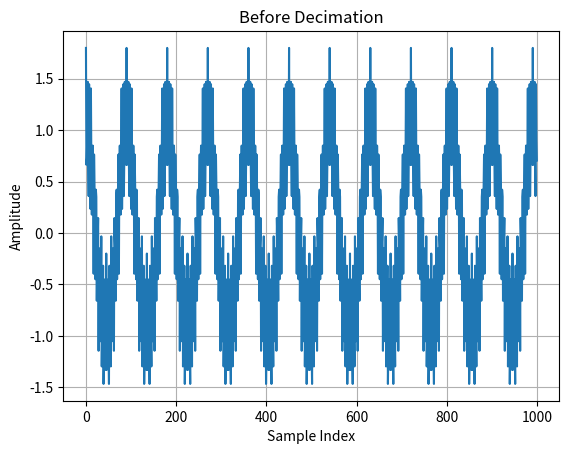
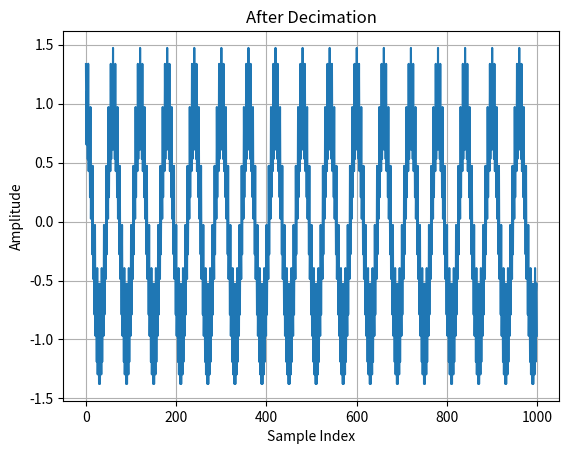
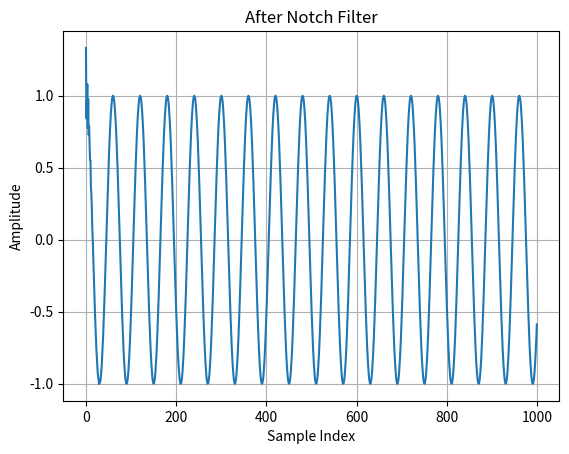
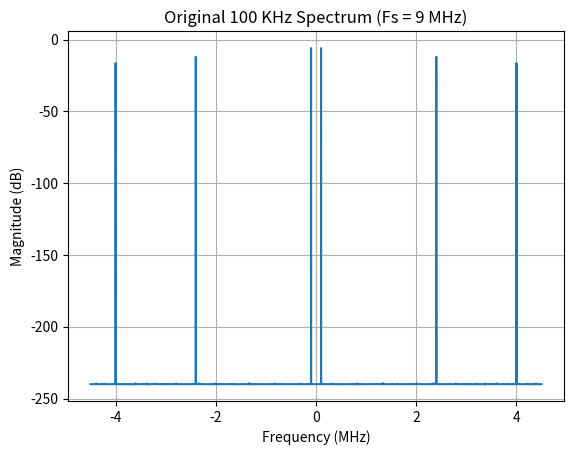
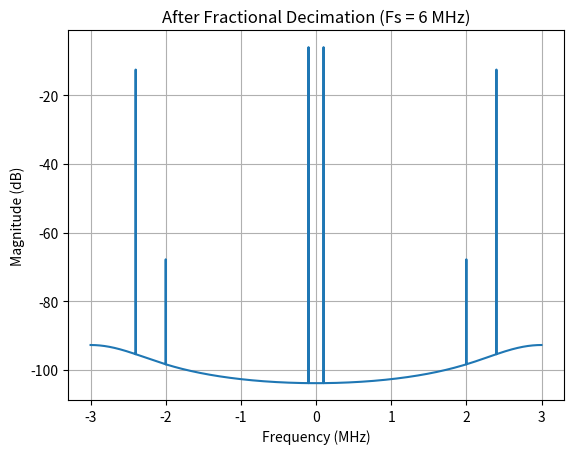
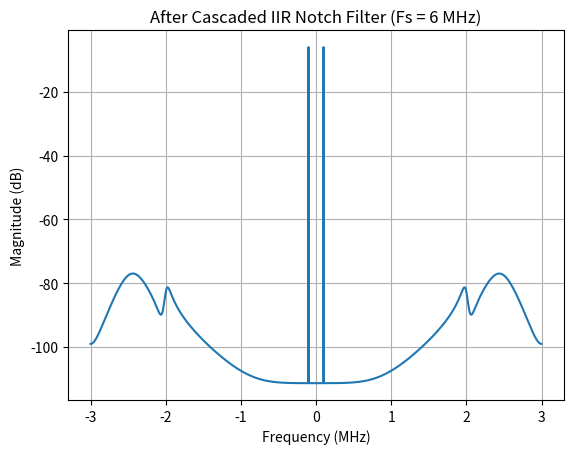
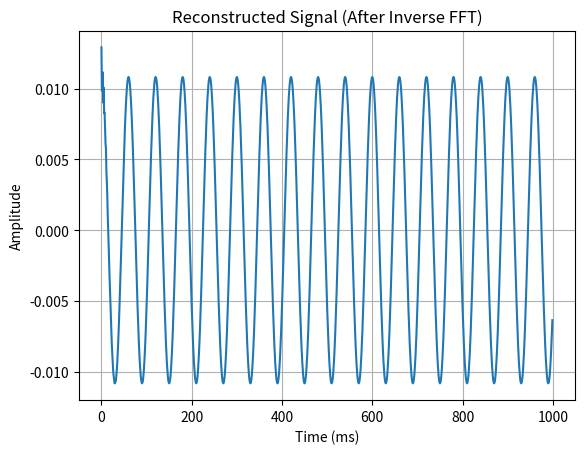
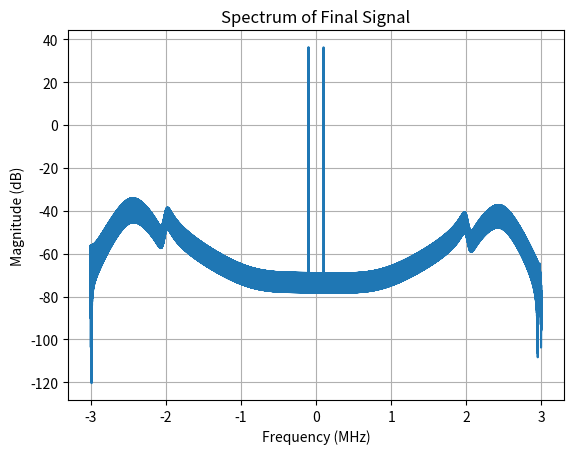

The script that saved these images, in order:
from math import log
import scipy.signal as sig
import numpy as np
import matplotlib.pyplot as plt

# --- Signal Parameters ---
Fs = 9e6          # Sampling frequency (9 MHz)
Fs_new = 6e6      # New sampling frequency after decimation (6 MHz)
Fc = 100e3        # Signal frequency (100 KHz)
duration = 2e-3   # Signal duration (2 milliseconds)

# --- Interference Parameters ---
Fi1 = 2.4e6       # First interference frequency (2.4 MHz)
Fi2 = 5e6         # Second interference frequency (5 MHz)
A_i1 = 0.5        # Amplitude of interference 1
A_i2 = 0.3        # Amplitude of interference 2

# --- Time and Signal Generation ---
t = np.arange(0, duration, 1/Fs)   # Time vector
x_main = np.cos(2 * np.pi * Fc * t)                # 100 KHz cosine wave
x_int1 = A_i1 * np.cos(2 * np.pi * Fi1 * t)        # 2.4 MHz interference
x_int2 = A_i2 * np.cos(2 * np.pi * Fi2 * t)        # 5 MHz interference

# --- FFT Plot ---
def plot_fft(x, Fs, title):
    N = len(x)
    X = np.fft.fftshift(np.fft.fft(x)) / N
    f = np.fft.fftshift(np.fft.fftfreq(N, 1/Fs))
    plt.plot(f/1e6, 20*np.log10(np.abs(X)+1e-12))
    plt.title(title)
    plt.xlabel('Frequency (MHz)')
    plt.ylabel('Magnitude (dB)')
    plt.grid(True)

# --- Combined Signal ---
x = x_main + x_int1 + x_int2

########################################################################
######################### Fractional Decimator #########################
########################################################################

# --- Resampling using polyphase filtering (2/3 rate) ---
x_fd = sig.resample_poly(x, up=2, down=3, window=('kaiser', 16.0))

####################################################################
######################### IIR Notch Filter #########################
####################################################################

fcB = 2e6  # 4 MHz alias at 9MHz -> 2 MHz at 6 MHz sampling

# normalized frequencies
wcA = 2 * Fi1 / Fs_new
wcB = 2 * fcB / Fs_new

# desired 3dB bandwidths (Hz) 
BW_A = 500_000.0
BW_B = 100_000.0

Q_A = Fi1/BW_A
Q_B = fcB/BW_B

# Two notches: 2.4 MHz and 1 MHz
[b1, a1] = sig.iirnotch(w0=wcA, Q=Q_A)
[b2, a2] = sig.iirnotch(w0=wcB, Q=Q_B)

# cascading the two filters
[b_c, a_c] = np.convolve(b1, b2), np.convolve(a1, a2)

x_filtered = sig.filtfilt(b_c, a_c, x_fd)

# --- Compare Before/After (time domain) --- #

 # Left plot: Before Decimation
plt.figure(1)
plt.plot(x[:1000])
plt.title('Before Decimation')
plt.xlabel('Sample Index')
plt.ylabel('Amplitude')
plt.grid(True)

 # Middle plot: After Decimation
plt.figure(2)
plt.plot(x_fd[:1000])
plt.title('After Decimation')
plt.xlabel('Sample Index')
plt.ylabel('Amplitude')
plt.grid(True)

# Right plot: After Notch Filter
plt.figure(3)
plt.plot(x_filtered[:1000])
plt.title('After Notch Filter')
plt.xlabel('Sample Index')
plt.ylabel('Amplitude')
plt.grid(True)

# --- Compare Before/After (freq domain) ---

plt.figure(4)
plot_fft(x, Fs, 'Original 100 KHz Spectrum (Fs = 9 MHz)')
plt.figure(5)
plot_fft(x_fd, Fs_new, 'After Fractional Decimation (Fs = 6 MHz)')
plt.figure(6)
plot_fft(x_filtered, Fs_new, 'After Cascaded IIR Notch Filter (Fs = 6 MHz)')

#######################################################
######################### CIC #########################
#######################################################

x_filtered = np.fft.fftshift(np.fft.fft(x_filtered)) / len(x_filtered)
np.seterr(divide='ignore', invalid='ignore')
print("Shape of x_filtered:", len(x_filtered))

#plt.figure(7)
def CICResponse(R, M, N, cutOff, numTaps, calcRes = len(x_filtered)):
    w = np.arange(calcRes) * np.pi / (calcRes - 1)
    Hcomp = lambda w: ((M * R) ** N) * (np.abs((np.sin(w / (2. * R))) / (np.sin((w * M) / 2.))) ** N)
    cicCompResponse = np.array(list(map(Hcomp, w)))
    # Set DC response to 1 as it is calculated as 'nan' by Hcomp
    cicCompResponse[0] = 1

    # In getFIRCompensationFilter, add after setting stopband response:
    if numTaps % 2 == 0:
        cicCompResponse[-1] = 0
    cicCompResponse[int(calcRes * cutOff * 2):] = 0
    normFreq = np.arange(calcRes) / (calcRes - 1)
    taps = sig.firwin2(numTaps, normFreq, cicCompResponse)
    return taps

def FIRCombinedFilter(R, M, N, taps, wideband=False):
    if wideband:
        interp = np.zeros(len(taps) * R)
        interp[::R] = taps
        freqs, response = sig.freqz(interp, worN=12000)
    else:
        freqs, response = sig.freqz(taps, worN=12000)

    if wideband:
        w = np.arange(len(freqs)) * np.pi / len(freqs) * R
    else:
        w = np.arange(len(freqs)) * np.pi / len(freqs)

    Hcic = lambda w: (1 / ((M * R) ** N)) * np.abs((np.sin((w * M) / 2.)) / (np.sin(w / (2. * R)))) ** N
    cicMagResponse = np.array(list(map(Hcic, w)))
    combinedResponse = cicMagResponse * response
    return (20 * np.log10(abs(combinedResponse)))

taps = CICResponse(R=16, M=2, N=3, cutOff=0.5, numTaps=12000)
buf = FIRCombinedFilter(R=16, M=2, N=3, taps = taps, wideband=False)
buf[0] = 0
final = x_filtered * buf

#print("func = ", (buf))

# --- Inverse FFT to recover time-domain signal ---
x_reconstructed = np.fft.ifft(np.fft.ifftshift(final))
x_reconstructed = np.real(x_reconstructed)  # remove small imaginary parts

print("x = ", x)

print("x_reconstructed = ", x_reconstructed)

# --- Create corresponding time vector for the reconstructed signal ---
t_new = np.arange(0, len(x_reconstructed)) / Fs_new

# --- Plot time-domain waveform ---
plt.figure(8)
plt.plot(x_reconstructed[:1000])
plt.title('Reconstructed Signal (After Inverse FFT)')
plt.xlabel('Time (ms)')
plt.ylabel('Amplitude')
plt.grid(True)

# --- Optional: plot spectrum to verify ---
plt.figure(9)
f_axis = np.linspace(-Fs_new/2, Fs_new/2, len(final))
plt.plot(f_axis/1e6, 20*np.log10(np.abs(final)))
plt.title('Spectrum of Final Signal')
plt.xlabel('Frequency (MHz)')
plt.ylabel('Magnitude (dB)')
plt.grid(True)
plt.show()